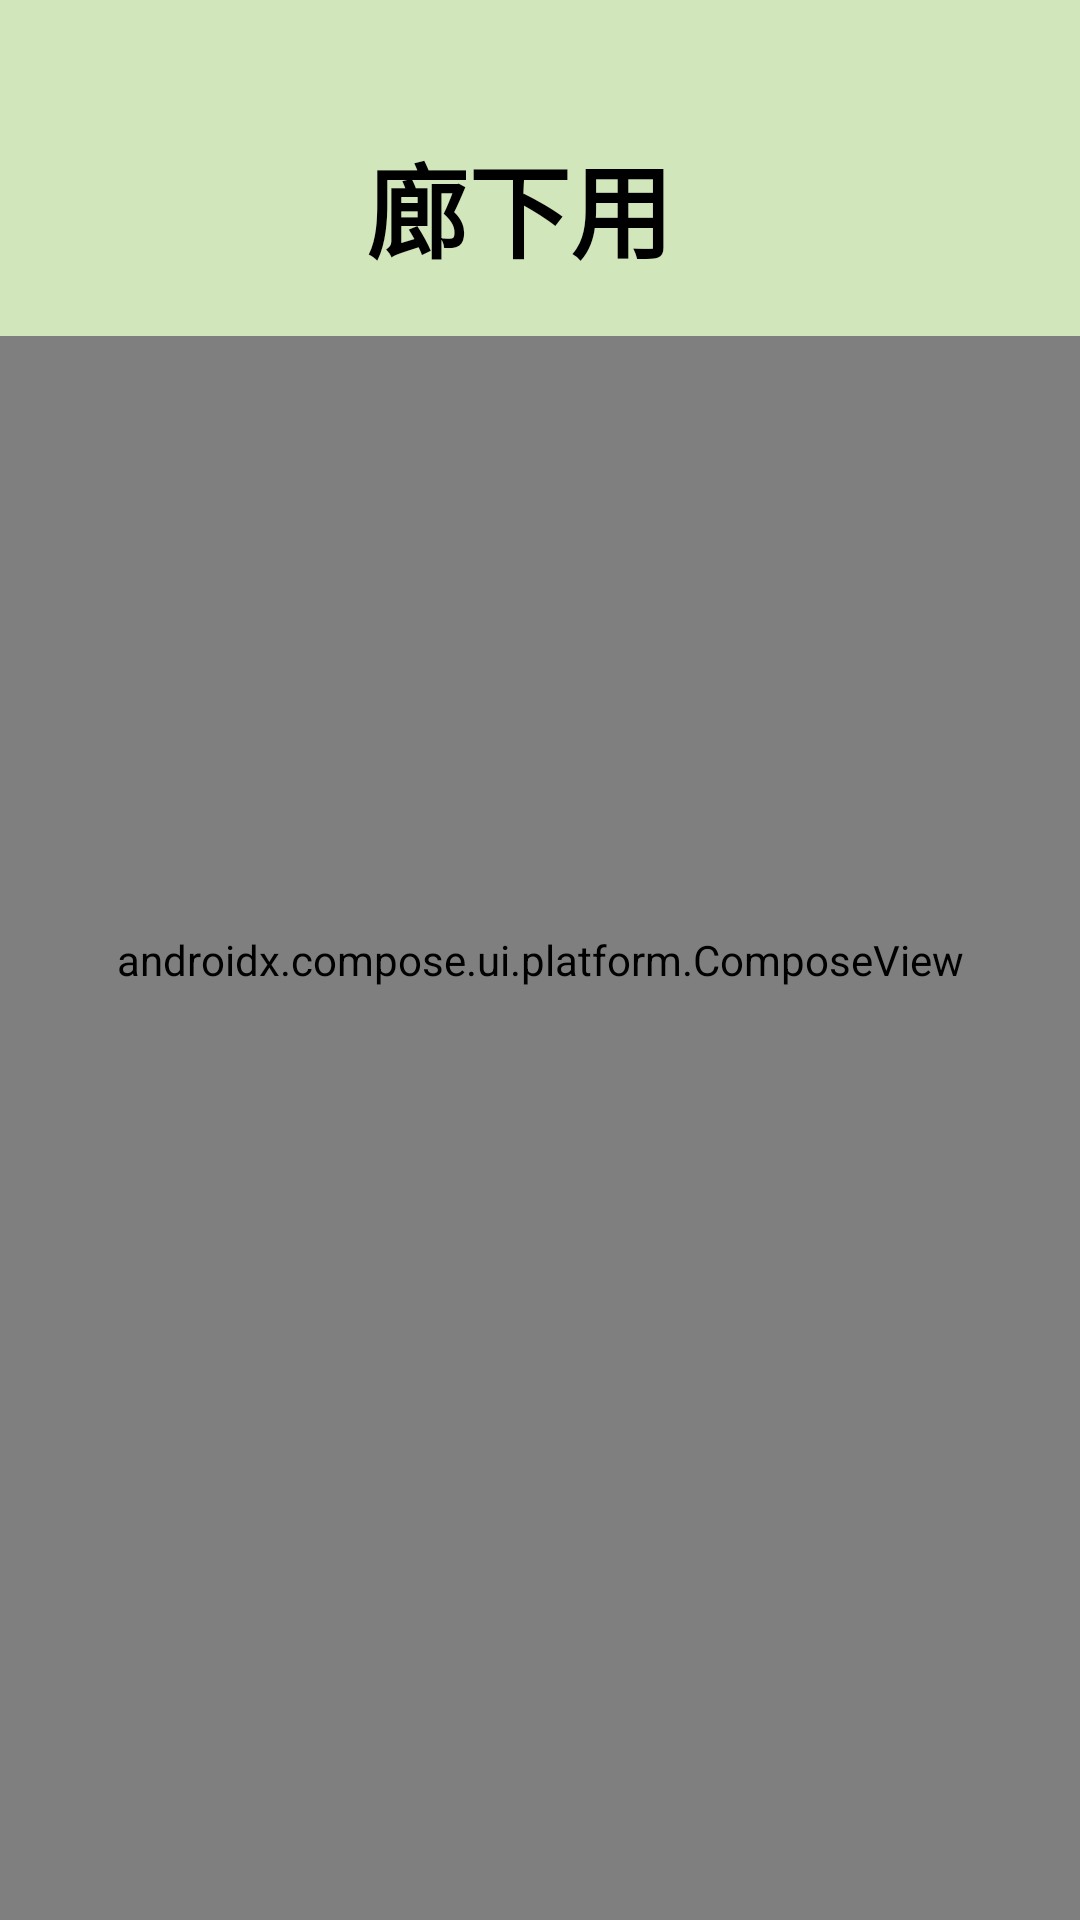

Here is an Android app screen rendered from its layout file. Give the layout XML and the strings, colors and styles it references.
<!-- AndroidManifest.xml: application theme Theme.Huck_app -->
<!-- res/layout/activity_hallway.xml -->
<?xml version="1.0" encoding="utf-8"?>
<androidx.constraintlayout.widget.ConstraintLayout xmlns:android="http://schemas.android.com/apk/res/android"
    xmlns:app="http://schemas.android.com/apk/res-auto"
    xmlns:tools="http://schemas.android.com/tools"
    android:id="@+id/main"
    android:layout_width="match_parent"
    android:layout_height="match_parent"
    android:background="#8BC34A"
    tools:context=".ElderlyMode">

    <androidx.compose.ui.platform.ComposeView
        android:id="@+id/compose_view3"
        android:layout_width="match_parent"
        android:layout_height="match_parent" />

    <View
        android:id="@+id/view_el2"
        android:layout_width="411dp"
        android:layout_height="112dp"
        android:background="#D2E6BB"
        app:layout_constraintTop_toTopOf="parent"
        app:layout_constraintStart_toStartOf="parent"
        app:layout_constraintEnd_toEndOf="parent" />

    <TextView
        android:id="@+id/elderly_text3"
        android:layout_width="wrap_content"
        android:layout_height="wrap_content"
        android:layout_marginTop="44dp"
        android:layout_marginEnd="136dp"
        android:text="廊下用"
        android:textColor="#000000"
        android:textSize="34sp"
        android:textStyle="bold"
        app:layout_constraintEnd_toEndOf="parent"
        app:layout_constraintTop_toTopOf="parent" />

</androidx.constraintlayout.widget.ConstraintLayout>
<!-- resources referenced by this layout -->
<resources>
  <style name="Theme.Huck_app" parent="android:Theme.Material.Light.NoActionBar" />
</resources>
